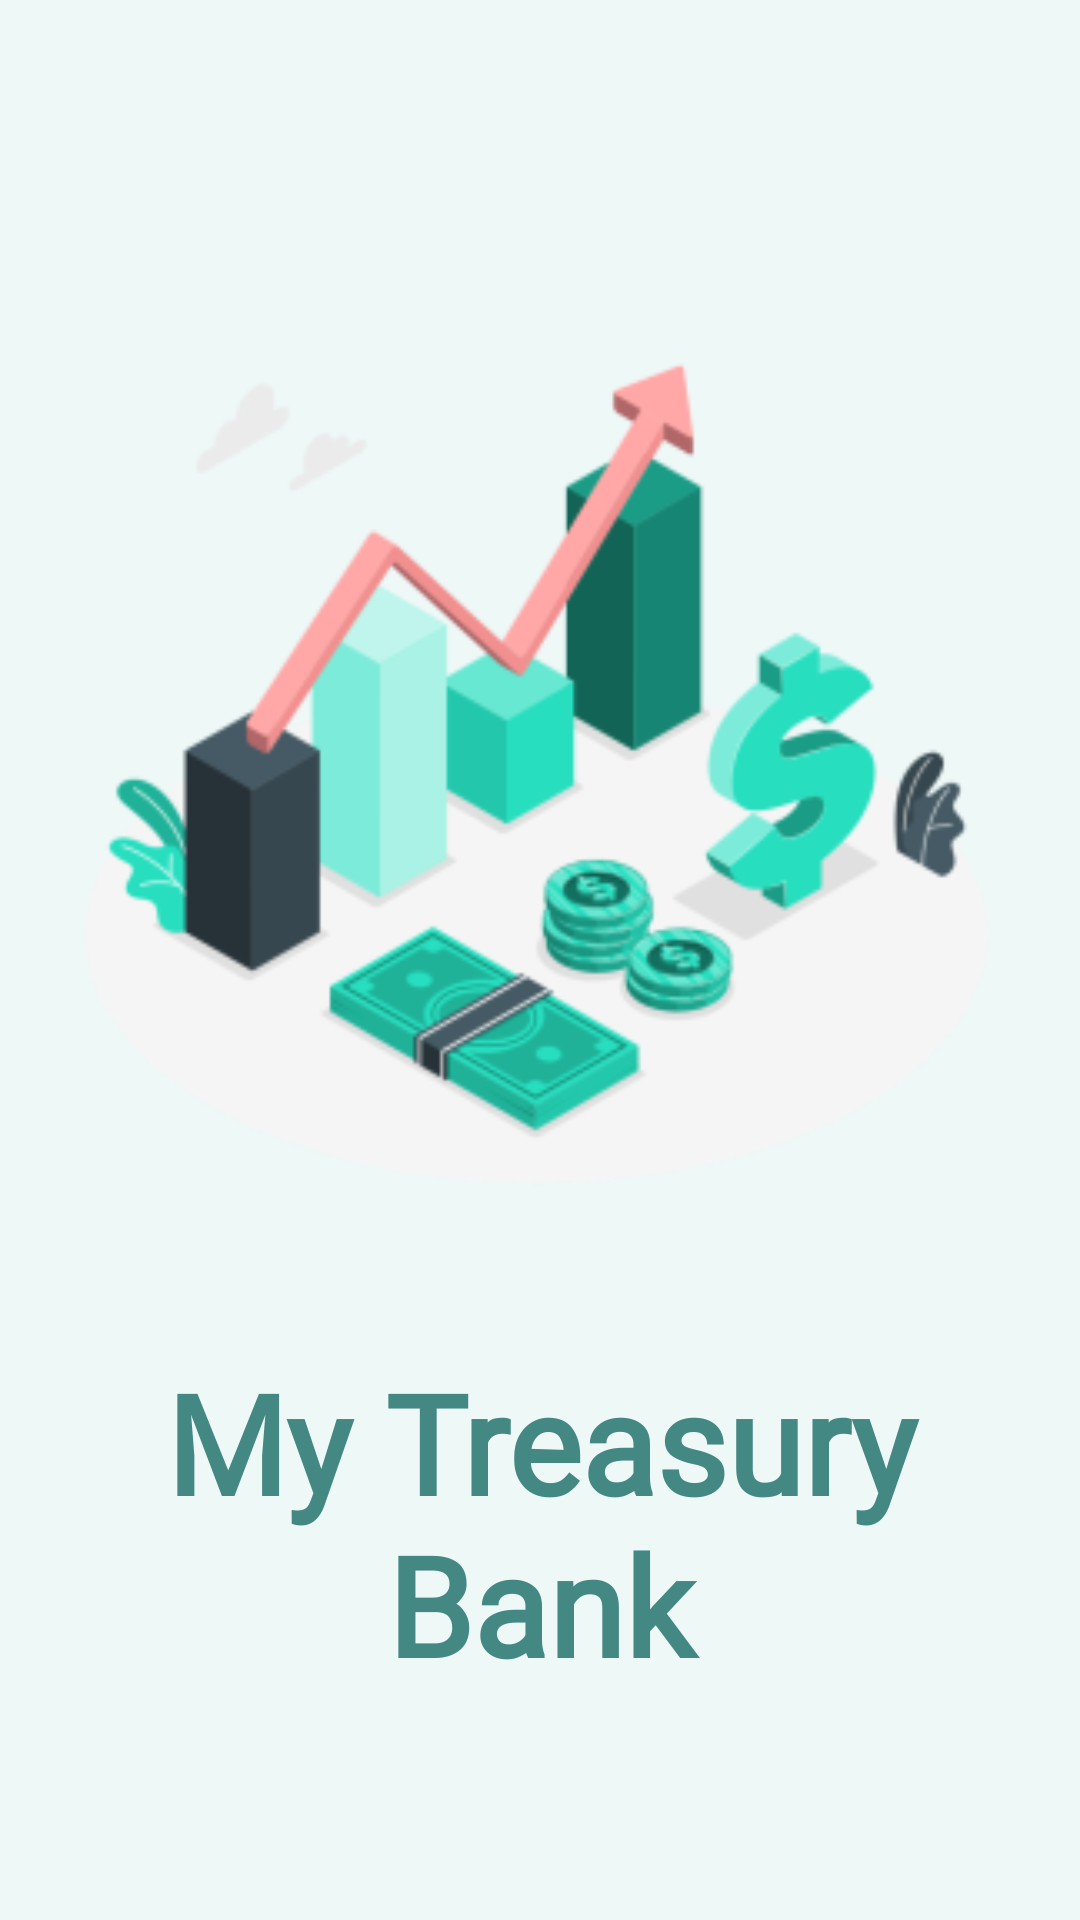

Android layout source for this screen:
<!-- AndroidManifest.xml: application theme Theme.MyTreasuryBank -->
<!-- res/layout/fragment_splah.xml -->
<?xml version="1.0" encoding="utf-8"?>
<LinearLayout xmlns:android="http://schemas.android.com/apk/res/android"
    xmlns:app="http://schemas.android.com/apk/res-auto"
    xmlns:tools="http://schemas.android.com/tools"
    android:layout_width="match_parent"
    android:layout_height="match_parent"
    android:orientation="vertical"
    tools:context=".presenter.splash.SplashFragment">

    <LinearLayout
        android:layout_width="match_parent"
        android:layout_height="match_parent"
        android:background="@color/background_default"
        android:orientation="vertical"
        tools:ignore="UselessParent">

        <ImageView
            android:id="@+id/logo_app"
            android:layout_width="match_parent"
            android:layout_height="400dp"
            android:layout_gravity="center"
            android:layout_marginTop="50dp"
            android:contentDescription="@string/txt_description_image_logo_app"
            android:src="@mipmap/logo_app_foreground" />

        <TextView
            android:layout_width="wrap_content"
            android:layout_height="wrap_content"
            android:layout_gravity="center"
            android:layout_marginHorizontal="20dp"
            android:fontFamily="@font/inter_bold"
            android:gravity="center"
            android:text="@string/app_name"
            android:textColor="@color/color_default"
            android:textFontWeight="700"
            android:textSize="46sp" />


        <ProgressBar
            android:id="@+id/progress_circular"
            style="@style/ProgressCircularStyle"
            tools:visibility="visible"
            android:layout_marginTop="32dp"
            />
    </LinearLayout>


</LinearLayout>
<!-- resources referenced by this layout -->
<resources>
  <color name="background_default">#EEF8F7</color>
  <color name="color_default">#438883</color>
  <!-- mipmap logo_app_foreground: webp bitmap (mipmap-xxhdpi, 22270 bytes) -->
  <string name="app_name">My Treasury Bank</string>
  <style name="ProgressCircularStyle" parent="Theme.Material3.Light.NoActionBar">
          <item name="android:layout_width">wrap_content</item>
          <item name="android:layout_height">wrap_content</item>
          <item name="android:layout_gravity">center</item>
          <item name="android:visibility">invisible</item>
          <item name="android:layout_marginVertical">10dp</item>
          <item name="android:indeterminateTint">@color/color_default</item>
  
      </style>
  <style name="Theme.MyTreasuryBank" parent="Base.Theme.MyTreasuryBank" />
  <style name="Base.Theme.MyTreasuryBank" parent="Theme.Material3.DayNight.NoActionBar">
          
          <item name="colorPrimary">@color/background_default</item>
      </style>
</resources>
